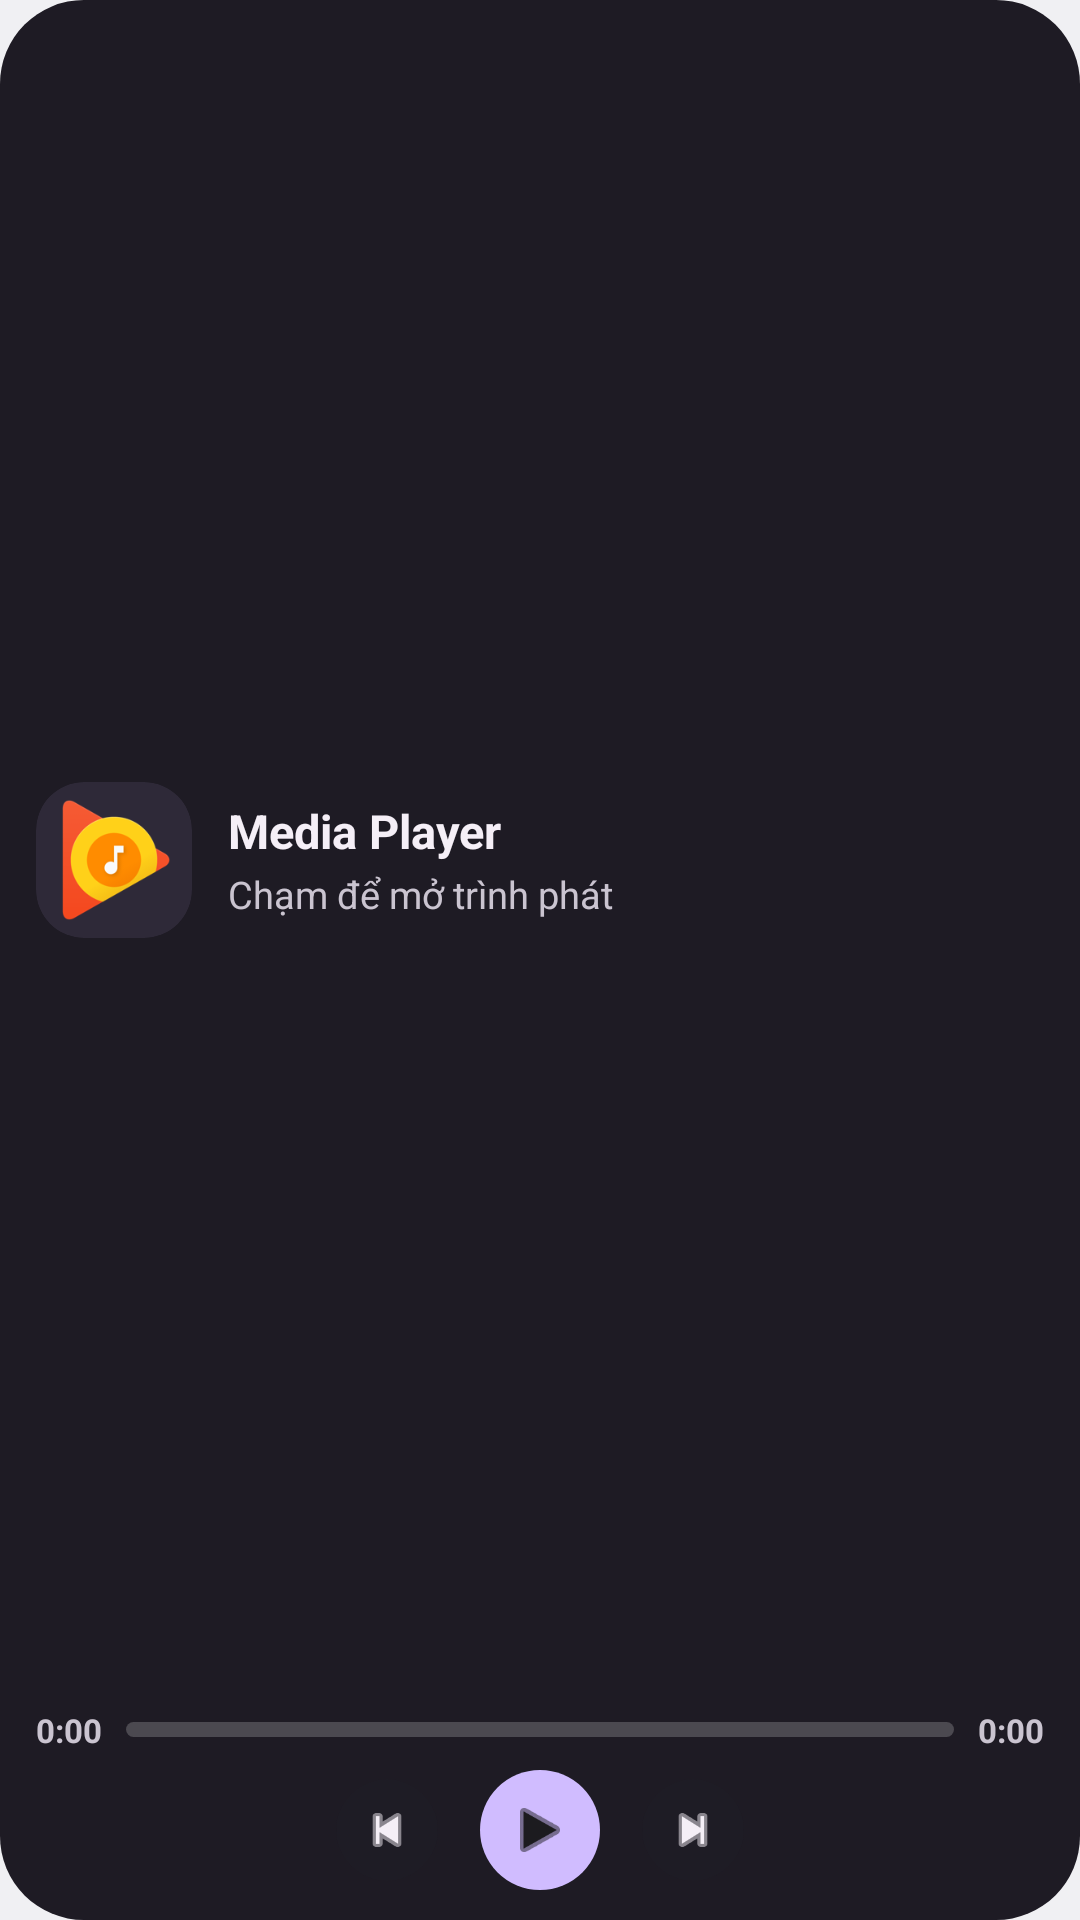

Reconstruct the res/layout file that produces this screen, plus the resources it refers to.
<!-- AndroidManifest.xml: application theme AppTheme -->
<!-- res/layout/media_widget_large.xml -->
<?xml version="1.0" encoding="utf-8"?>
<LinearLayout xmlns:android="http://schemas.android.com/apk/res/android"
    android:id="@+id/widget_root"
    android:layout_width="match_parent"
    android:layout_height="match_parent"
    android:background="@drawable/widget_bg_big"
    android:orientation="vertical"
    android:paddingStart="12dp"
    android:paddingTop="10dp"
    android:paddingEnd="12dp"
    android:paddingBottom="10dp">

    <LinearLayout
        android:layout_width="match_parent"
        android:layout_height="0dp"
        android:layout_weight="1"
        android:gravity="center_vertical"
        android:orientation="horizontal">

        <FrameLayout
            android:id="@+id/widget_art_box"
            android:layout_width="52dp"
            android:layout_height="52dp"
            android:background="@drawable/widget_art_bg"
            android:clipToOutline="true">

            <ImageView
                android:id="@+id/widget_art"
                android:layout_width="match_parent"
                android:layout_height="match_parent"
                android:contentDescription="Album Art"
                android:scaleType="centerCrop"
                android:src="@drawable/ic_launcher" />
        </FrameLayout>
        <LinearLayout
            android:id="@+id/widget_meta_box"
            android:layout_width="0dp"
            android:layout_height="wrap_content"
            android:layout_marginStart="12dp"
            android:layout_weight="1"
            android:orientation="vertical">

            <TextView
                android:id="@+id/widget_title"
                android:layout_width="match_parent"
                android:layout_height="wrap_content"
                android:layout_marginTop="0dp"
                android:ellipsize="end"
                android:maxLines="1"
                android:text="Media Player"
                android:textColor="#F5EFF7"
                android:textSize="15.5sp"
                android:textStyle="bold" />
            <TextView
                android:id="@+id/widget_artist"
                android:layout_width="match_parent"
                android:layout_height="wrap_content"
                android:layout_marginTop="2dp"
                android:ellipsize="end"
                android:maxLines="1"
                android:text="Chạm để mở trình phát"
                android:textColor="#CAC4D0"
                android:textSize="12.5sp" />
        </LinearLayout>
    </LinearLayout>

    <LinearLayout
        android:layout_width="match_parent"
        android:layout_height="wrap_content"
        android:layout_marginTop="6dp"
        android:gravity="center_vertical"
        android:orientation="horizontal">

        <TextView
            android:id="@+id/widget_pos_time"
            android:layout_width="wrap_content"
            android:layout_height="wrap_content"
            android:text="0:00"
            android:textColor="#CAC4D0"
            android:textSize="11sp"
            android:textStyle="bold" />

        <ProgressBar
            android:id="@+id/widget_progress"
            style="?android:attr/progressBarStyleHorizontal"
            android:layout_width="0dp"
            android:layout_height="5dp"
            android:layout_marginStart="8dp"
            android:layout_marginEnd="8dp"
            android:layout_weight="1"
            android:max="1000"
            android:progress="0"
            android:progressDrawable="@drawable/widget_progress_drawable" />

        <TextView
            android:id="@+id/widget_dur_time"
            android:layout_width="wrap_content"
            android:layout_height="wrap_content"
            android:text="0:00"
            android:textColor="#CAC4D0"
            android:textSize="11sp"
            android:textStyle="bold" />
    </LinearLayout>

    <LinearLayout
        android:layout_width="match_parent"
        android:layout_height="wrap_content"
        android:layout_marginTop="6dp"
        android:gravity="center"
        android:orientation="horizontal">

        <ImageButton
            android:id="@+id/widget_prev"
            android:layout_width="34dp"
            android:layout_height="34dp"
            android:background="@drawable/widget_ctrl_btn_bg"
            android:contentDescription="Previous"
            android:padding="7dp"
            android:scaleType="centerInside"
            android:src="@android:drawable/ic_media_previous"
            android:tint="#F5EFF7" />
        <ImageButton
            android:id="@+id/widget_play"
            android:layout_width="40dp"
            android:layout_height="40dp"
            android:layout_marginStart="14dp"
            android:layout_marginEnd="14dp"
            android:background="@drawable/widget_play_btn_bg"
            android:contentDescription="Play or Pause"
            android:padding="9dp"
            android:scaleType="centerInside"
            android:src="@android:drawable/ic_media_play"
            android:tint="#1C1B1F" />
        <ImageButton
            android:id="@+id/widget_next"
            android:layout_width="34dp"
            android:layout_height="34dp"
            android:background="@drawable/widget_ctrl_btn_bg"
            android:contentDescription="Next"
            android:padding="7dp"
            android:scaleType="centerInside"
            android:src="@android:drawable/ic_media_next"
            android:tint="#F5EFF7" />
    </LinearLayout>
</LinearLayout>
<!-- resources referenced by this layout -->
<resources>
  <!-- drawable ic_launcher: png bitmap (drawable-nodpi, 10005 bytes) -->
  <!-- drawable widget_art_bg (drawable) -->
  <?xml version="1.0" encoding="utf-8"?>
  <shape xmlns:android="http://schemas.android.com/apk/res/android" android:shape="rectangle">
      <solid android:color="#2E2938" />
      <corners android:radius="16dp" />
  </shape>
  <!-- drawable widget_bg_big (drawable) -->
  <?xml version="1.0" encoding="utf-8"?>
  <shape xmlns:android="http://schemas.android.com/apk/res/android" android:shape="rectangle">
      <solid android:color="#1E1B24" />
      <corners android:radius="28dp" />
  </shape>
  <!-- drawable widget_ctrl_btn_bg (drawable) -->
  <?xml version="1.0" encoding="utf-8"?>
  <shape xmlns:android="http://schemas.android.com/apk/res/android" android:shape="oval">
      <solid android:color="#1F24212C" />
  </shape>
  <!-- drawable widget_play_btn_bg (drawable) -->
  <?xml version="1.0" encoding="utf-8"?>
  <shape xmlns:android="http://schemas.android.com/apk/res/android" android:shape="oval">
      <solid android:color="#D0BCFF" />
  </shape>
  <!-- drawable widget_progress_drawable (drawable) -->
  <?xml version="1.0" encoding="utf-8"?>
  <layer-list xmlns:android="http://schemas.android.com/apk/res/android">
      <item android:id="@android:id/background">
          <shape android:shape="rectangle">
              <corners android:radius="4dp" />
              <solid android:color="#33FFFFFF" />
          </shape>
      </item>
      <item android:id="@android:id/progress">
          <clip>
              <shape android:shape="rectangle">
                  <corners android:radius="4dp" />
                  <solid android:color="#D0BCFF" />
              </shape>
          </clip>
      </item>
  </layer-list>
  <style name="AppTheme" parent="@android:style/Theme.DeviceDefault.Light.NoActionBar" />
</resources>
